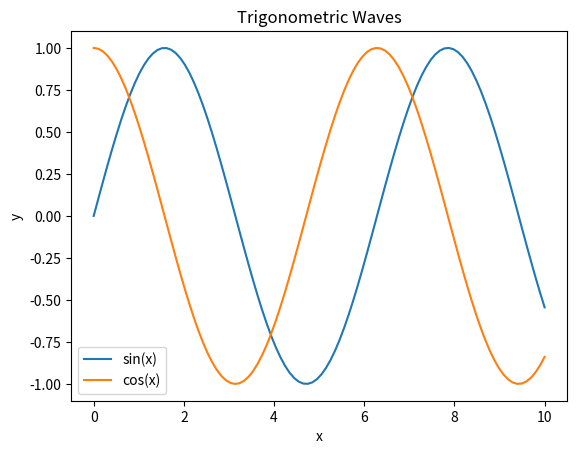

Here is the Python script that generated this plot:
import numpy as np
import matplotlib.pyplot as plt


x = np.linspace(0, 10, 100)
y1 = np.sin(x)
y2 = np.cos(x)

plt.plot(x, y1, label="sin(x)")
plt.plot(x, y2, label="cos(x)")
plt.title("Trigonometric Waves")
plt.xlabel("x")
plt.ylabel("y")
plt.legend()

plt.show()
